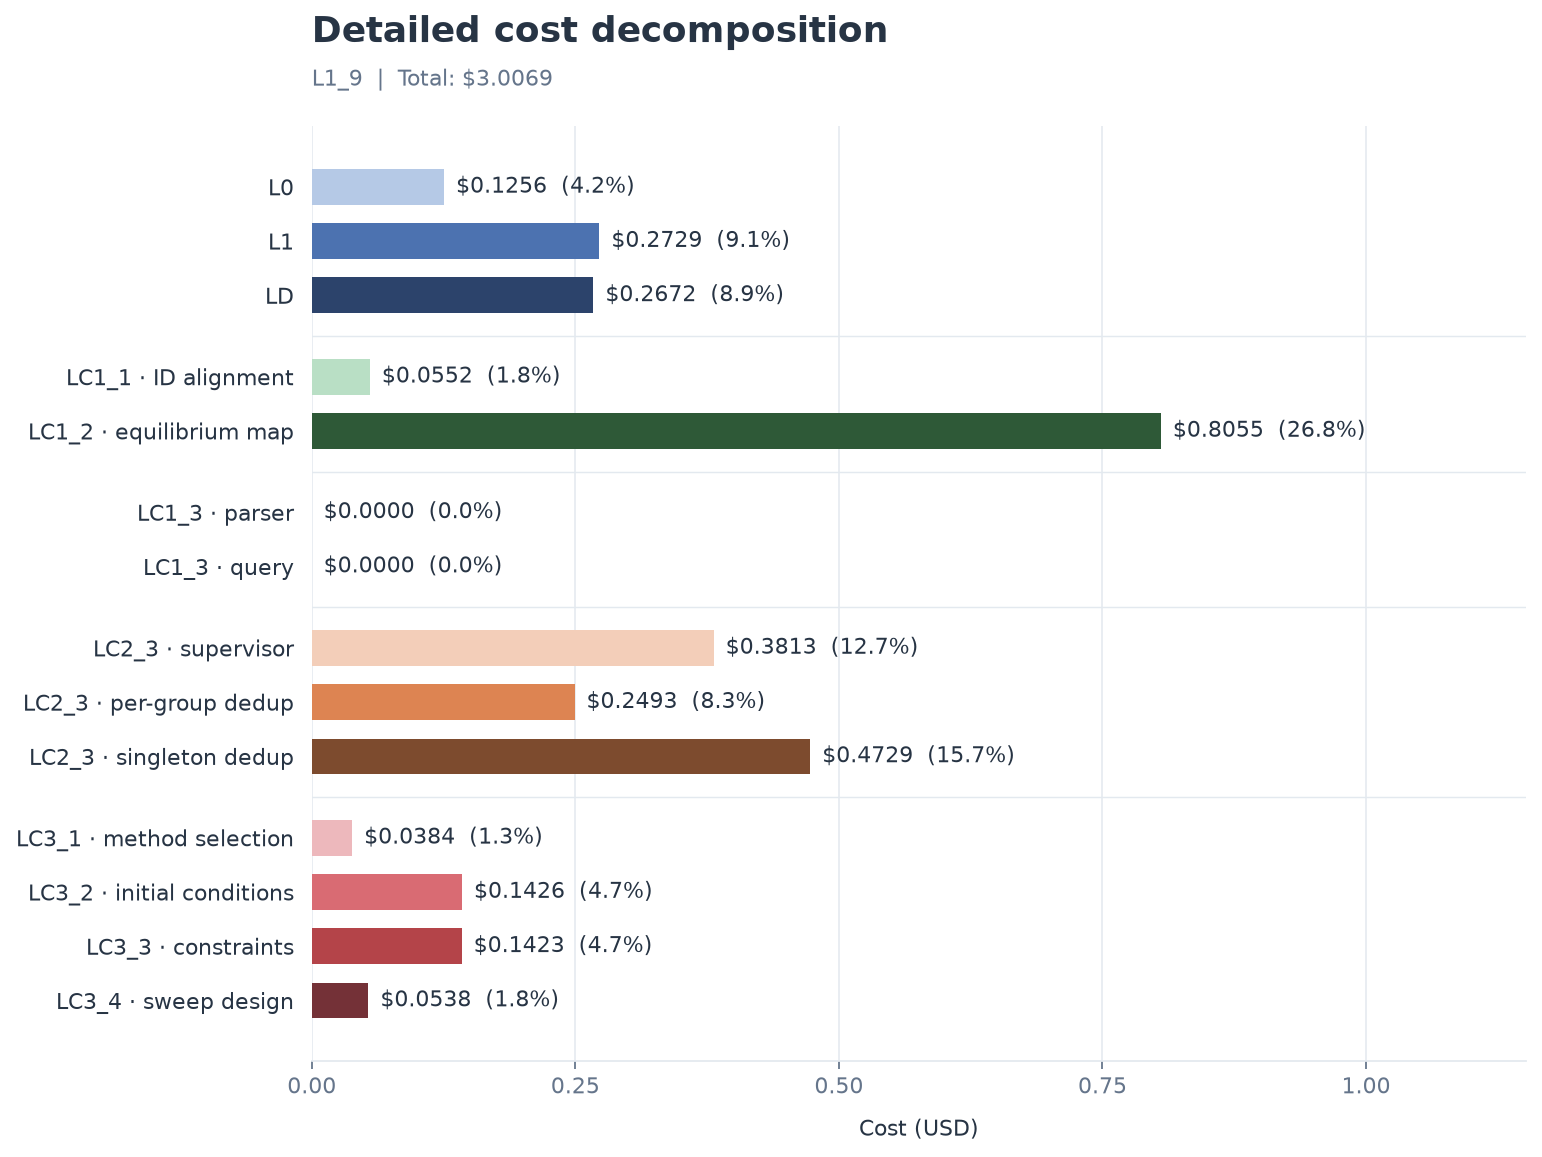

Values plotted in this chart, from the file beside it:
stage, step, cost_usd, share_percent
L0, L0, 0.1256, 4.177
L1, L1, 0.2729, 9.075
LD, LD, 0.2672, 8.886
LC1, LC1_1 · ID alignment, 0.0552, 1.836
LC1, LC1_2 · equilibrium map, 0.8055, 26.79
LC1, LC1_3 · parser, 0.0000, 0.000000
LC1, LC1_3 · query, 0.0000, 0.000000
LC2, LC2_3 · supervisor, 0.3813, 12.68
LC2, LC2_3 · per-group dedup, 0.2493, 8.291
LC2, LC2_3 · singleton dedup, 0.4729, 15.73
LC3, LC3_1 · method selection, 0.0384, 1.277
LC3, LC3_2 · initial conditions, 0.1426, 4.742
LC3, LC3_3 · constraints, 0.1423, 4.732
LC3, LC3_4 · sweep design, 0.0538, 1.789
